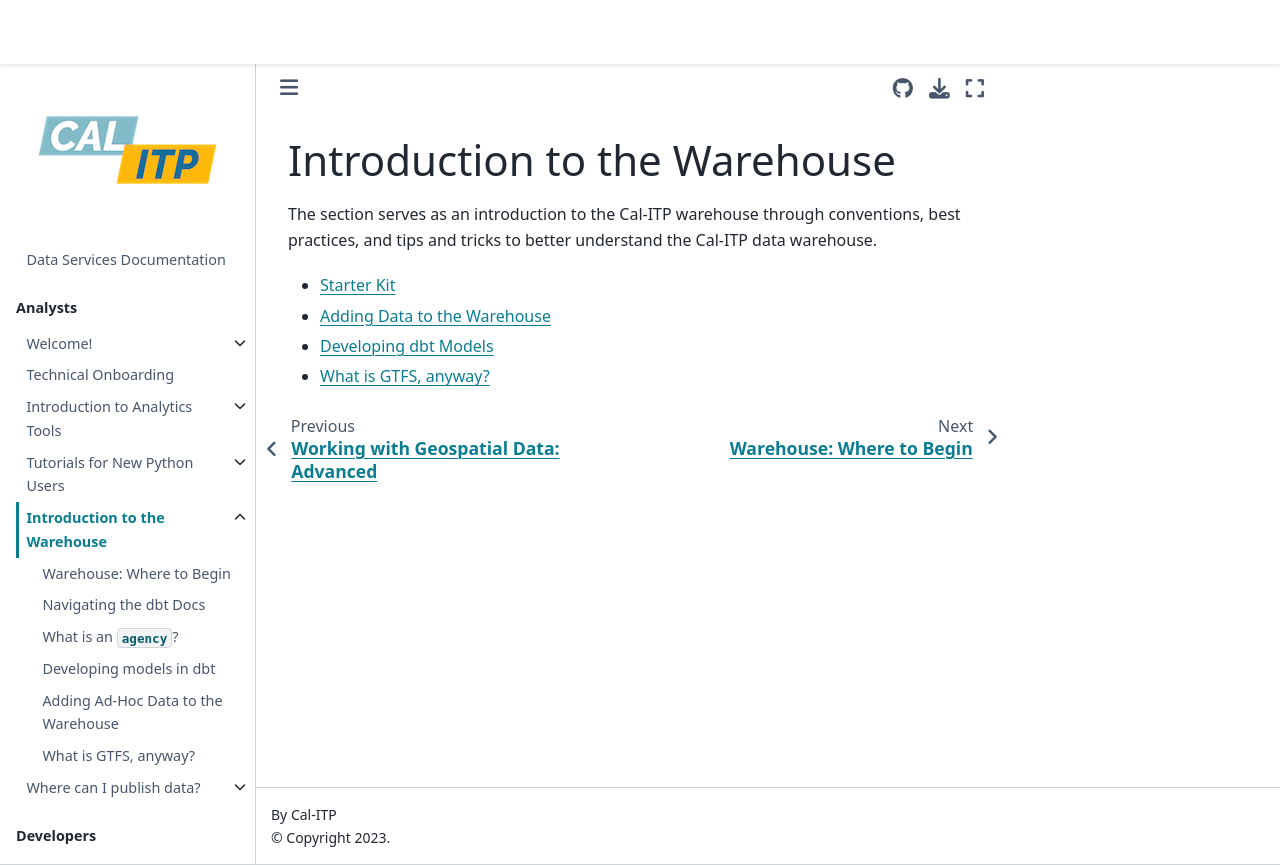

repository: cal-itp/data-infra · page: warehouse/overview.html · generator: mkdocs

(intro-warehouse)=

# Introduction to the Warehouse

The section serves as an introduction to the Cal-ITP warehouse through conventions, best practices, and tips and tricks to better understand the Cal-ITP data warehouse.

- [Starter Kit](warehouse-starter-kit-page)
- [Adding Data to the Warehouse](adding-data-to-warehouse)
- [Developing dbt Models](developing-dbt-models)
- [What is GTFS, anyway?](what-is-gtfs)
